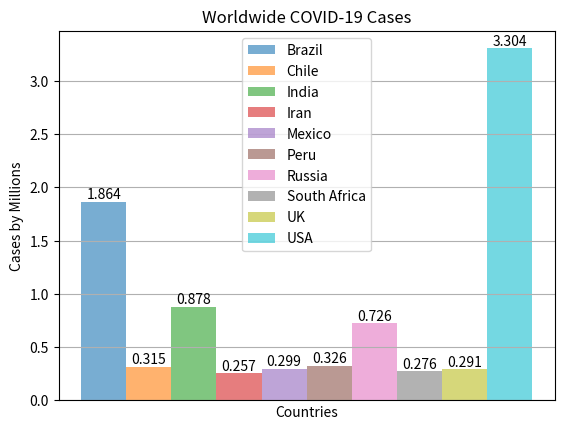

This chart was generated by the following Python code:
import matplotlib.pyplot as plt
import numpy as np

# Top Ten Countries by Thousands of COVID Cases

# Function to show case numbers as a label above each bar
def CreateLabels(data):
    for item in data:
        height = str(item.get_height())
        print(height)
        plt.text(item.get_x() + item.get_width() / 2., float(height)*1.00, height, ha='center', va='bottom')


col_count = 1
bar_width = .1

country = {"USA": 3.304, "Brazil": 1.864, "India": .878, "Russia": .726, "Peru": .326,
           "Chile": .315, "Mexico": .299, "UK": .291, "South Africa": .276, "Iran": .257}

index = np.arange(col_count)

# Make the bars
b = 0
for key in sorted(country):
    bars = plt.bar(index + b, country[key], bar_width, label=key, alpha=.6)
    b = b + .1
    CreateLabels(bars)


# Axis Labels and Legend
plt.xticks([])
plt.title("Worldwide COVID-19 Cases")
plt.xlabel("Countries")
plt.ylabel("Cases by Millions")
plt.grid(True)
plt.legend(edgecolor=None, shadow=False)
plt.show()
